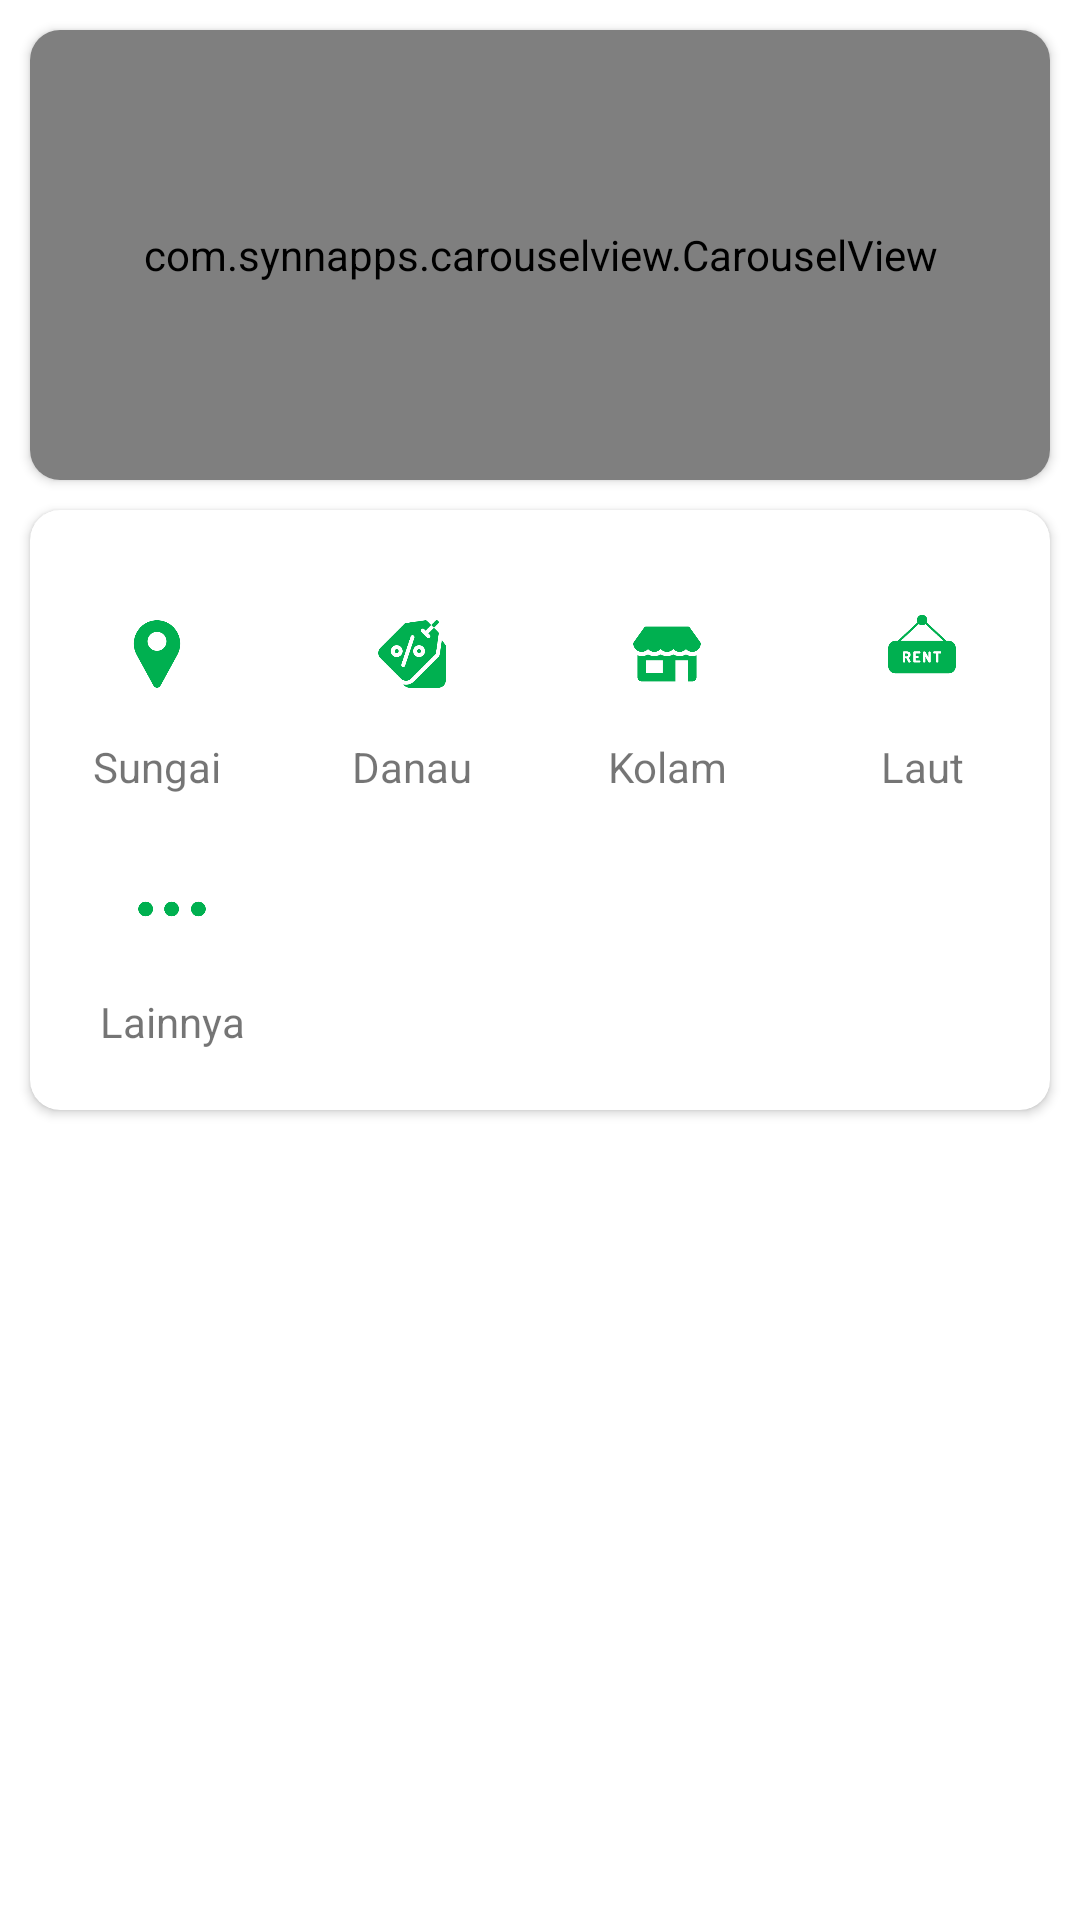

The Android layout XML behind this screen, and the referenced resources:
<!-- AndroidManifest.xml: application theme Theme.AngleresProject -->
<!-- res/layout/activity_lokasi.xml -->
<?xml version="1.0" encoding="utf-8"?>
<androidx.constraintlayout.widget.ConstraintLayout xmlns:android="http://schemas.android.com/apk/res/android"
    xmlns:app="http://schemas.android.com/apk/res-auto"
    xmlns:tools="http://schemas.android.com/tools"
    android:layout_width="match_parent"
    android:layout_height="match_parent"
    tools:context=".activity.LokasiActivity">

    <androidx.cardview.widget.CardView
        android:id="@+id/cardView"
        android:layout_width="match_parent"
        android:layout_height="150dp"
        android:layout_margin="10dp"
        app:cardCornerRadius="10dp"
        app:layout_constraintEnd_toEndOf="parent"
        app:layout_constraintStart_toStartOf="parent"
        app:layout_constraintTop_toTopOf="parent">

        <com.synnapps.carouselview.CarouselView
            android:id="@+id/carouselViewLocation"
            android:layout_width="match_parent"
            android:layout_height="150dp"
            android:background="@color/colorPrimary"
            app:fillColor="#FFFFFFFF"
            app:indicatorGravity="left|bottom"
            app:pageColor="#00000000"
            app:radius="6dp"
            app:slideInterval="3000"
            app:strokeColor="#FF777777"
            app:strokeWidth="1dp" />

    </androidx.cardview.widget.CardView>

    <androidx.cardview.widget.CardView
        android:layout_width="match_parent"
        android:layout_height="200dp"
        android:layout_marginStart="10dp"
        android:layout_marginTop="10dp"
        android:layout_marginEnd="10dp"
        app:cardCornerRadius="10dp"
        app:layout_constraintEnd_toEndOf="parent"
        app:layout_constraintStart_toStartOf="parent"
        app:layout_constraintTop_toBottomOf="@+id/cardView">

        <LinearLayout
            android:layout_width="match_parent"
            android:layout_height="180dp"

            android:layout_marginTop="10dp"
            android:orientation="vertical">

            <LinearLayout
                android:layout_width="match_parent"
                android:layout_height="wrap_content"
                android:layout_marginTop="10dp"
                android:orientation="horizontal">

                <LinearLayout
                    android:layout_width="wrap_content"
                    android:layout_height="wrap_content"
                    android:layout_weight="1"
                    android:orientation="vertical">

                    <ImageView
                        android:id="@+id/img_sungai"
                        android:layout_width="50dp"
                        android:layout_height="56dp"
                        android:layout_gravity="center"
                        android:layout_weight="1"
                        android:src="@drawable/ic_maps" />

                    <TextView
                        android:layout_width="match_parent"
                        android:layout_height="wrap_content"
                        android:layout_gravity="center"
                        android:gravity="center"
                        android:text="Sungai"/>

                </LinearLayout>

                <LinearLayout
                    android:layout_width="wrap_content"
                    android:layout_height="wrap_content"
                    android:layout_weight="1"
                    android:orientation="vertical">

                    <ImageView
                        android:id="@+id/img_danau"
                        android:layout_width="50dp"
                        android:layout_height="56dp"
                        android:layout_gravity="center"
                        android:layout_weight="1"
                        android:src="@drawable/ic_event" />

                    <TextView
                        android:layout_width="match_parent"
                        android:layout_height="wrap_content"
                        android:layout_gravity="center"
                        android:gravity="center"
                        android:text="Danau" />

                </LinearLayout>

                <LinearLayout
                    android:layout_width="wrap_content"
                    android:layout_height="wrap_content"
                    android:layout_weight="1"
                    android:orientation="vertical">

                    <ImageView
                        android:id="@+id/img_kolam"
                        android:layout_width="50dp"
                        android:layout_height="56dp"
                        android:layout_gravity="center"
                        android:layout_weight="1"
                        android:src="@drawable/ic_toko" />

                    <TextView
                        android:layout_width="match_parent"
                        android:layout_height="wrap_content"
                        android:layout_gravity="center"
                        android:gravity="center"

                        android:text="Kolam" />

                </LinearLayout>

                <LinearLayout
                    android:layout_width="wrap_content"
                    android:layout_height="wrap_content"
                    android:layout_weight="1"
                    android:orientation="vertical">

                    <ImageView
                        android:id="@+id/img_laut"
                        android:layout_width="50dp"
                        android:layout_height="56dp"
                        android:layout_gravity="center"
                        android:layout_weight="1"
                        android:src="@drawable/ic_rent" />

                    <TextView
                        android:layout_width="match_parent"
                        android:layout_height="wrap_content"
                        android:layout_gravity="center"
                        android:gravity="center"
                        android:text="Laut"/>

                </LinearLayout>


            </LinearLayout>

            <LinearLayout
                android:layout_width="95dp"
                android:layout_height="wrap_content"
                android:layout_marginTop="10dp"
                android:orientation="horizontal">

                <LinearLayout
                    android:layout_width="match_parent"
                    android:layout_height="wrap_content"
                    android:layout_gravity="center"
                    android:orientation="vertical">

                    <ImageView
                        android:id="@+id/img_option"
                        android:layout_width="50dp"
                        android:layout_height="56dp"
                        android:layout_gravity="center"
                        android:layout_weight="1"
                        android:src="@drawable/ic_opsion" />

                    <TextView
                        android:layout_width="match_parent"
                        android:layout_height="wrap_content"
                        android:layout_gravity="center"
                        android:gravity="center"
                        android:text="Lainnya" />

                </LinearLayout>


            </LinearLayout>
        </LinearLayout>
    </androidx.cardview.widget.CardView>
</androidx.constraintlayout.widget.ConstraintLayout>
<!-- resources referenced by this layout -->
<resources>
  <color name="colorPrimary">#00B050</color>
  <!-- drawable ic_event: png bitmap (drawable, 12314 bytes) -->
  <!-- drawable ic_maps: png bitmap (drawable, 10655 bytes) -->
  <!-- drawable ic_opsion: png bitmap (drawable, 9305 bytes) -->
  <!-- drawable ic_rent: png bitmap (drawable, 11161 bytes) -->
  <!-- drawable ic_toko: png bitmap (drawable, 9836 bytes) -->
  <style name="Theme.AngleresProject" parent="Theme.MaterialComponents.DayNight.DarkActionBar">
          
          <item name="colorPrimary">@color/colorPrimary</item>
          <item name="colorPrimaryVariant">@color/colorPrimaryDark</item>
          <item name="colorOnPrimary">@android:color/white</item>
  
          
          <item name="android:statusBarColor" tools:targetApi="l">?attr/colorPrimaryVariant</item>
          
      </style>
  <color name="colorPrimaryDark">#00833C</color>
</resources>
